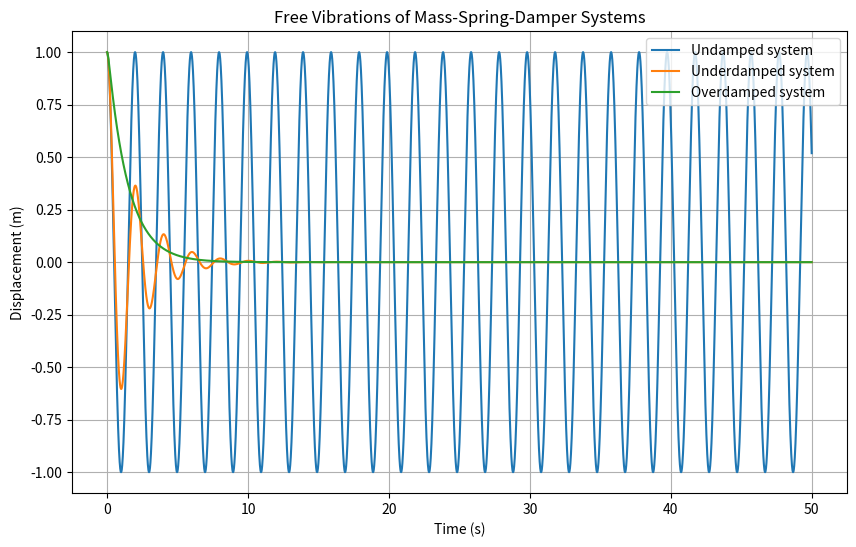

Python code for this plot:
#
# Mass-spring-damper system dynamics for free vibrations
#
# To solve the system of ordinary differential equations (ODEs) for free vibrations 
# of a mass-spring-damper system, we will use the Euler's method. 
# 
# We also define three systems with different damping coefficients 
# (undamped, underdamped, and overdamped) and plot the displacement over time for each system.
#
# To run this code in the terminal, use the command:
#       python msd_free.py
#


import numpy as np
import matplotlib.pyplot as plt
import time

# Mass-spring-damper system dynamics for free vibrations
def free_vibration(m, c, k, x0, v0, dt, t_end):
    # Initialize arrays for displacement (x) and velocity (v)
    n_steps = int(t_end / dt)
    x = np.zeros(n_steps)
    v = np.zeros(n_steps)
    
    # Set initial conditions
    x[0] = x0
    v[0] = v0

    # Time-stepping loop (Euler's method)
    for i in range(1, n_steps):
        v[i] = v[i-1] + (-c * v[i-1] - k * x[i-1]) / m * dt
        x[i] = x[i-1] + v[i] * dt

    return x, v

def main():
    # To calculate the execution time define start_time
    start_time = time.time()

    # End time of simulation and dt
    t_end = 50.0
    dt = 0.01

    # Define systems for free vibration cases (m, c, k, x0, v0, dt, t_end)
    ## In Python, we can use a list of tuples to store the parameters of each system
    systems = [
        (1.0, 0.0, 10.0, 1.0, 0.0, dt, t_end),  # Undamped system
        (1.0, 1.0, 10.0, 1.0, 0.0, dt, t_end),  # Underdamped system
        (1.0, 15.0, 10.0, 1.0, 0.0, dt, t_end),  # Overdamped system
    ]

    labels = ['Undamped', 'Underdamped', 'Overdamped']

    # Time vector for plotting
    t = np.arange(0, t_end, dt)

    # Plot the displacement over time for each system
    plt.figure(figsize=(10, 6))

    for i, system in enumerate(systems):
        x, v = free_vibration(*system)
        plt.plot(t, x, label=f'{labels[i]} system')

    # Print the total execution time
    print(f"Execution time: {time.time() - start_time:.4f} seconds")

    # Plot settings
    plt.xlabel('Time (s)')
    plt.ylabel('Displacement (m)')
    plt.title('Free Vibrations of Mass-Spring-Damper Systems')
    plt.legend()
    plt.grid()
    plt.savefig('msd_free.png')

if __name__ == "__main__":
    main()
